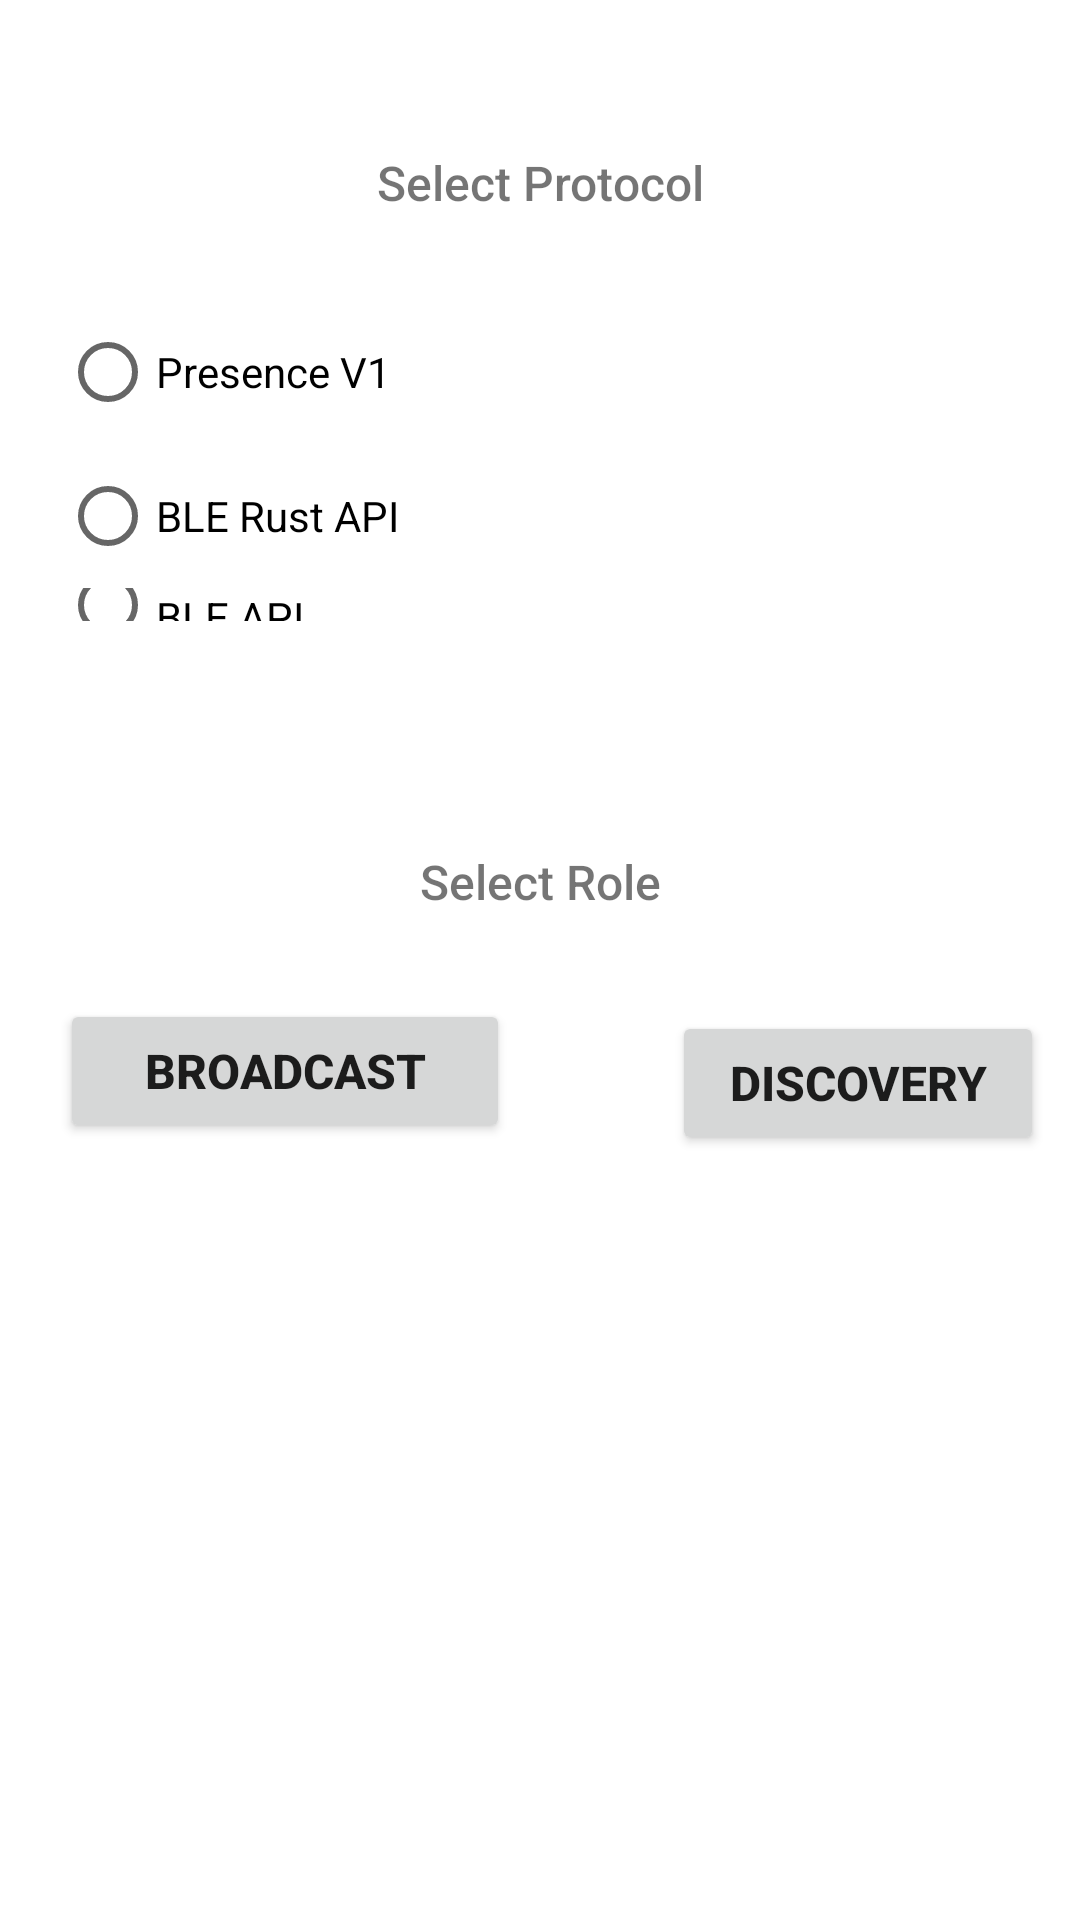

This screen was rendered from an Android layout file. Write that file and the resources it references.
<!-- AndroidManifest.xml: fallback theme Theme.MaterialComponents.DayNight.NoActionBar -->
<!-- res/layout/activity_main.xml -->
<?xml version="1.0" encoding="utf-8"?>
<RelativeLayout
    xmlns:android="http://schemas.android.com/apk/res/android"
    android:layout_width="match_parent"
    android:layout_height="match_parent"
    android:keepScreenOn="true">

    <TextView
        android:id="@+id/select_protocol"
        android:layout_width="399dp"
        android:layout_height="183dp"
        android:layout_marginTop="50dp"
        android:layout_marginStart="12dp"
        android:layout_marginEnd="12dp"
        android:background="@drawable/back"
        android:fontFamily="sans-serif-medium"
        android:scrollbars="vertical"
        android:text="@string/select_protocol"
        android:textAlignment="center"
        android:textSize="16sp" />

    <RadioGroup
        android:layout_width="374dp"
        android:layout_height="107dp"
        android:layout_marginTop="100dp"
        android:layout_marginStart="20dp"
        android:orientation="vertical">
        <RadioButton
            android:id="@+id/radio_presence_v1"
            android:layout_width="wrap_content"
            android:layout_height="wrap_content"
            android:onClick="onRadioButtonClicked"
            android:text="@string/presence_v1" />
        <RadioButton
            android:id="@+id/radio_ble_rust_api"
            android:layout_width="wrap_content"
            android:layout_height="wrap_content"
            android:onClick="onRadioButtonClicked"
            android:text="@string/ble_rust_api" />
        <RadioButton
            android:id="@+id/radio_ble_api"
            android:layout_width="wrap_content"
            android:layout_height="wrap_content"
            android:onClick="onRadioButtonClicked"
            android:text="@string/ble_api" />
    </RadioGroup>

    <TextView
        android:id="@+id/select_role"
        android:layout_width="397dp"
        android:layout_height="112dp"
        android:layout_marginTop="50dp"
        android:layout_marginStart="12dp"
        android:layout_marginEnd="12dp"
        android:layout_below="@+id/select_protocol"
        android:background="@drawable/back"
        android:fontFamily="sans-serif-medium"
        android:scrollbars="vertical"
        android:text="@string/select_role"
        android:textAlignment="center"
        android:textSize="16sp" />

    <Button
        android:id="@+id/broadcast_role"
        android:textStyle="bold"
        android:layout_width="150dp"
        android:layout_height="wrap_content"
        android:layout_marginTop="100dp"
        android:layout_marginStart="20dp"
        android:layout_marginEnd="12dp"
        android:layout_below="@+id/select_protocol"
        android:fontFamily="sans-serif-medium"
        android:text="@string/broadcast"
        android:textSize="16sp" />
    <Button
        android:id="@+id/discovery_role"
        android:textStyle="bold"
        android:layout_width="150dp"
        android:layout_height="wrap_content"
        android:layout_marginTop="104dp"
        android:layout_marginStart="42dp"
        android:layout_marginEnd="12dp"
        android:layout_below="@+id/select_protocol"
        android:layout_toEndOf="@+id/broadcast_role"
        android:fontFamily="sans-serif-medium"
        android:text="@string/discovery"
        android:textSize="16sp" />
</RelativeLayout>
<!-- resources referenced by this layout -->
<resources>
  <string name="ble_api" translatable="false">BLE API</string>
  <string name="ble_rust_api" translatable="false">BLE Rust API</string>
  <string name="broadcast">Broadcast</string>
  <string name="discovery">Discovery</string>
  <string name="presence_v1" translatable="false">Presence V1</string>
  <string name="select_protocol" translatable="false">Select Protocol</string>
  <string name="select_role">Select Role</string>
</resources>
